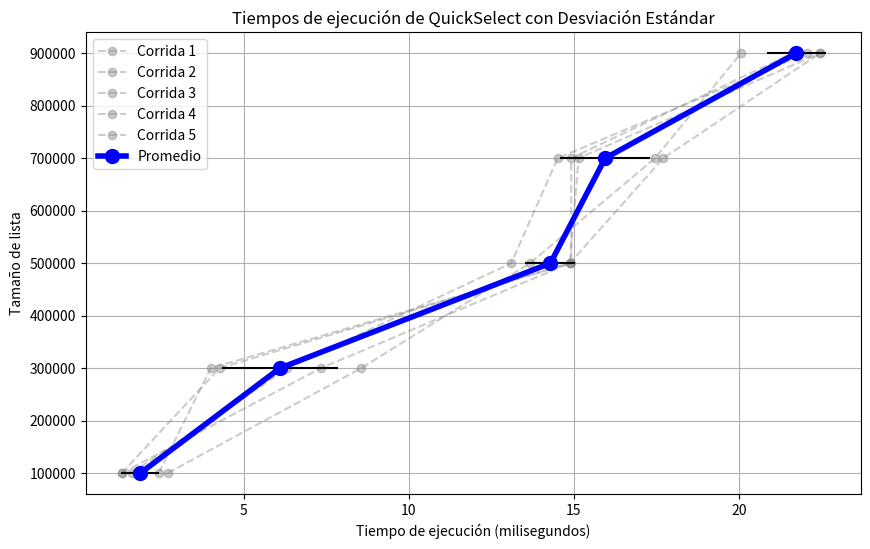

Python code for this plot:
import matplotlib.pyplot as plt
import numpy as np

sizes = [100001, 300001, 500001, 700001, 900001]

times_run_1 = [1.606, 6.326, 13.107, 14.514, 22.066]
times_run_2 = [2.430, 4.003, 14.924, 14.924, 21.622]
times_run_3 = [2.698, 8.562, 13.675, 17.465, 20.069]
times_run_4 = [1.309, 7.337, 14.881, 15.146, 22.464]
times_run_5 = [1.309, 4.271, 14.881, 17.712, 22.464]

average_times = [(r1 + r2 + r3 + r4 + r5) / 5 for r1, r2, r3, r4, r5 in zip(times_run_1, times_run_2, times_run_3, times_run_4, times_run_5)]

std_deviation = [np.std([r1, r2, r3, r4, r5]) for r1, r2, r3, r4, r5 in zip(times_run_1, times_run_2, times_run_3, times_run_4, times_run_5)]

plt.figure(figsize=(10, 6))

plt.plot(times_run_1, sizes, marker='o', color='gray', linestyle='--', alpha=0.4, label='Corrida 1')
plt.plot(times_run_2, sizes, marker='o', color='gray', linestyle='--', alpha=0.4, label='Corrida 2')
plt.plot(times_run_3, sizes, marker='o', color='gray', linestyle='--', alpha=0.4, label='Corrida 3')
plt.plot(times_run_4, sizes, marker='o', color='gray', linestyle='--', alpha=0.4, label='Corrida 4')
plt.plot(times_run_5, sizes, marker='o', color='gray', linestyle='--', alpha=0.4, label='Corrida 5')

plt.errorbar(average_times, sizes, xerr=std_deviation, fmt='o', color='blue', linestyle='-', linewidth=4, markersize=10, ecolor='black', elinewidth=1.5, label='Promedio')

plt.xlabel('Tiempo de ejecución (milisegundos)')
plt.ylabel('Tamaño de lista')
plt.title('Tiempos de ejecución de QuickSelect con Desviación Estándar')
plt.legend()
plt.grid(True)
plt.show()
